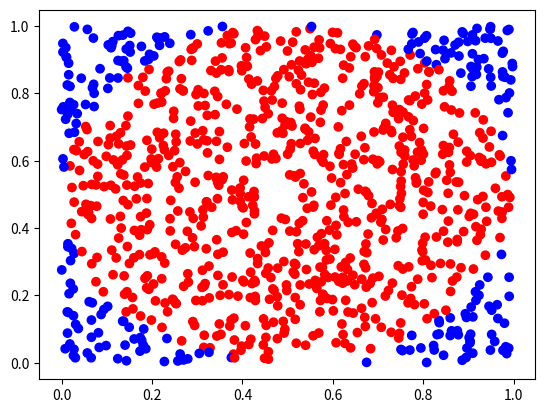

This chart was generated by the following Python code:
import pandas
import numpy
import matplotlib.pyplot as plt

''' This file produces 1000 samples with two attributes each within interval [0,1]
 Then the samples are labeled according to a geometric shape specifically, a circle with radius 0.5
 Samples inside this circle are labeled + and samples outside it are labeled -
 Also uniform or white noise with different percentages is added to the dataset and the results are stored in 
 csv files for later use
'''

num_examples = 1000
# Create an empty pandas dataframe 
df = pandas.DataFrame(columns=['att1', 'att2', 'class_label'])
# Set the random seed so the sequences are reproducible
numpy.random.seed(1)
df['att1'] = numpy.random.rand(num_examples)
df['att2'] = numpy.random.rand(num_examples)
# The shape that I want to classify the examples based on is a circle centered in (0.5, 0.5) with radius 0.5
# So examples within this circle are labled + and examples outside it are class_labeled -
for row_index, row_data in df.iterrows():
    if (row_data['att1'] - 0.5)**2 + (row_data['att2']-0.5)**2 < 0.25:
        df.loc[row_index,'class_label'] = '+'
    else:
        df.loc[row_index,'class_label'] = '-'

# Visualize the synthesized domain usgin a scatter plot
colors = numpy.array(range(0,num_examples), dtype=object)
colors[df['class_label'] == '+'] = 'r'
colors[df['class_label'] == '-'] = 'b'
plt.scatter(df['att1'],df['att2'],c=colors)
#plt.show()

# This function adds noise to our labels based on the probabilty given to it
def mutator(row,p):
    random_sample = numpy.random.randint(0,100)
    if random_sample < p:
        if row['class_label'] == '+':
            row['class_label'] = '-'
        else:
            row['class_label'] = '+'
    return row
# Now let's add some noise to the data
# p is explained in question 3 and is the percentage of the examples with changed values 
for p in [5, 10, 15, 20, 25]:
    new_df = df.apply(mutator, axis=1, args=(p,))
    # Write the new data to a file
    new_df.to_csv(str(p)+"%_noise.csv", index=False)

